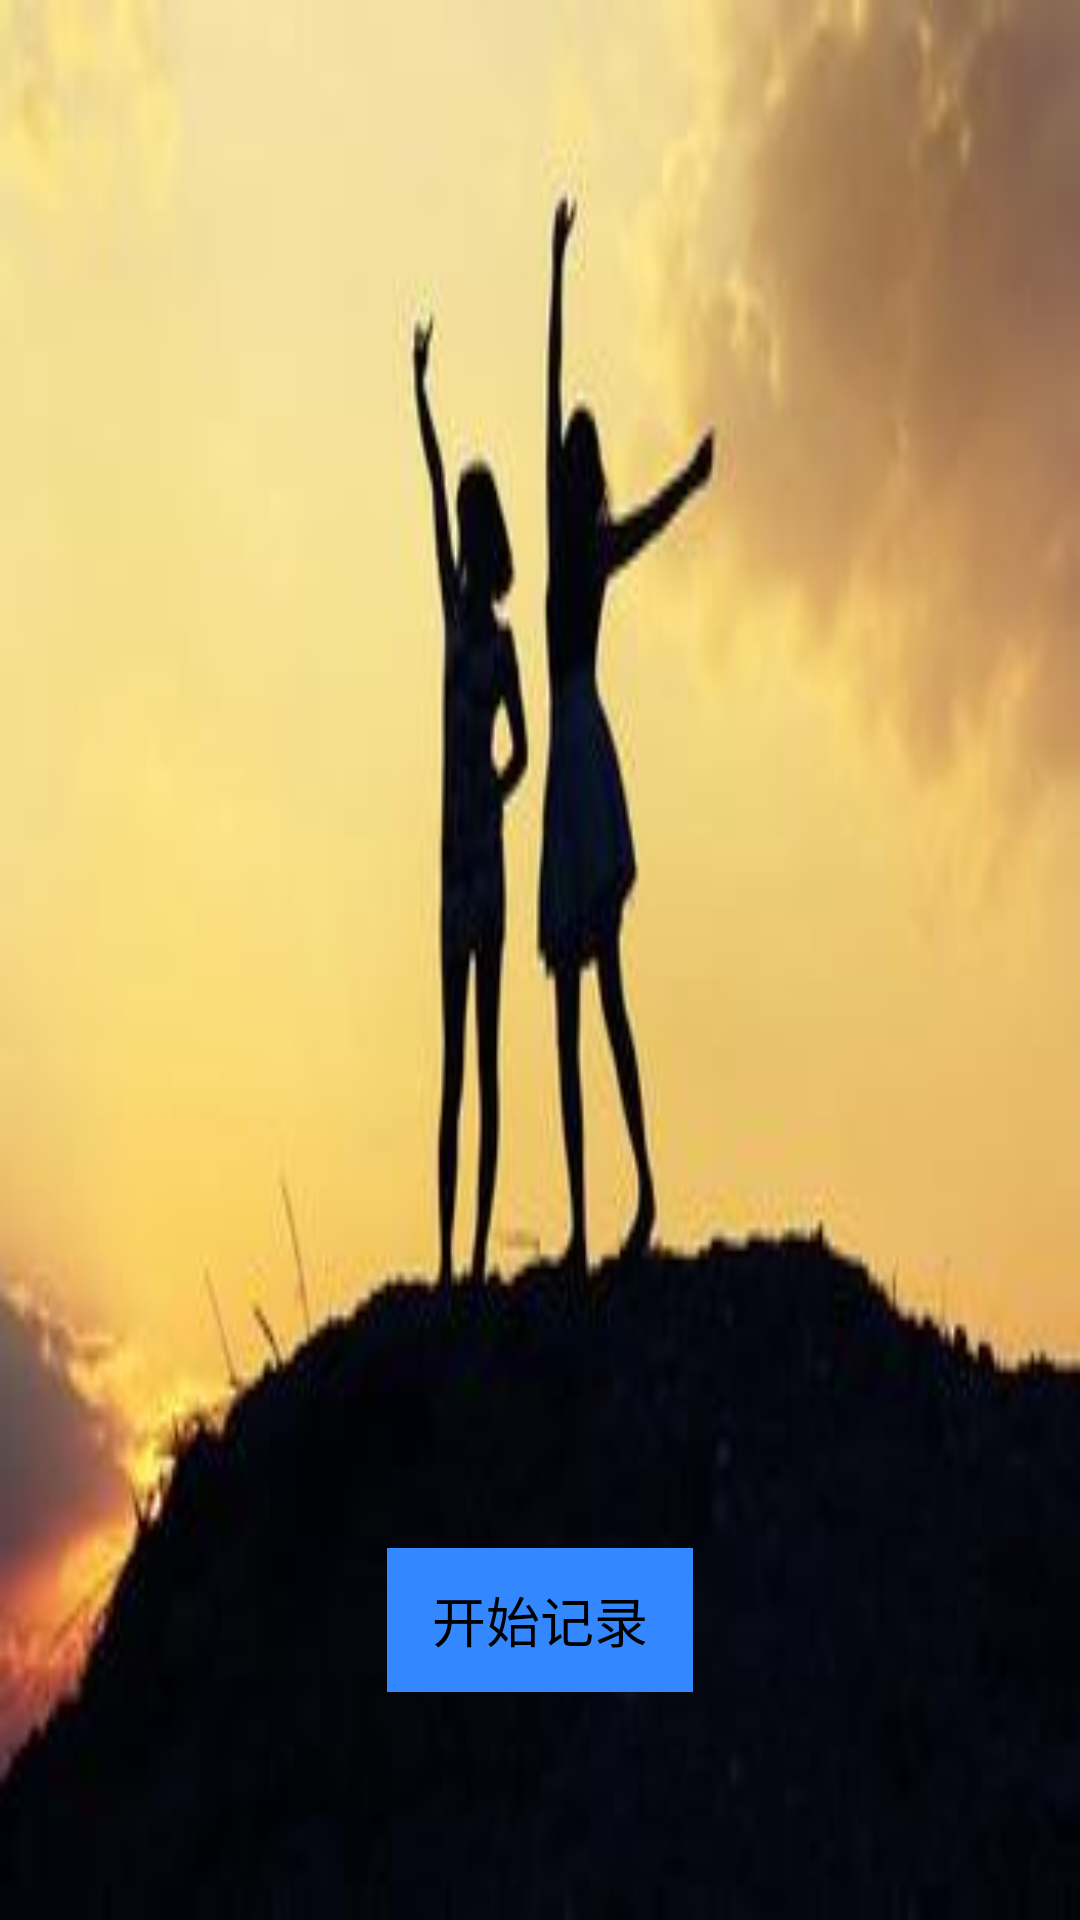

The Android layout XML behind this screen, and the referenced resources:
<!-- AndroidManifest.xml: application theme CustomTheme -->
<!-- res/layout/activity_my.xml -->
<RelativeLayout xmlns:android="http://schemas.android.com/apk/res/android"
    xmlns:tools="http://schemas.android.com/tools"
    android:layout_width="match_parent"
    android:layout_height="match_parent"
    android:background="@drawable/main_image"
    android:paddingLeft="@dimen/activity_horizontal_margin"
    android:paddingRight="@dimen/activity_horizontal_margin"
    android:paddingTop="@dimen/activity_vertical_margin"
    android:paddingBottom="@dimen/activity_vertical_margin"
    tools:context=".MyActivity">


    <Button
        android:layout_width="wrap_content"
        android:layout_height="wrap_content"
        android:background="#38f"
        android:text="@string/input_button_text"
        android:id="@+id/input_button"
        android:layout_marginBottom="76dp"
        android:paddingLeft="15dp"
        android:paddingRight="15dp"
        android:gravity="center"
        android:layout_alignParentBottom="true"
        android:layout_centerHorizontal="true" />
</RelativeLayout>
<!-- resources referenced by this layout -->
<resources>
  <!-- drawable main_image: jpg bitmap (drawable-xhdpi, 8086 bytes) -->
  <string name="input_button_text">开始记录</string>
  <style name="CustomTheme" parent="android:Theme.Holo.Light">
          <item name="android:actionBarStyle">@style/MyActionBar</item>
      </style>
  <style name="MyActionBar" parent="@android:style/Widget.Holo.Light.ActionBar.Solid.Inverse">
          <item name="android:background">@color/ActionBarColor</item>
      </style>
  <color name="ActionBarColor">#FF24B2FF </color>
</resources>
